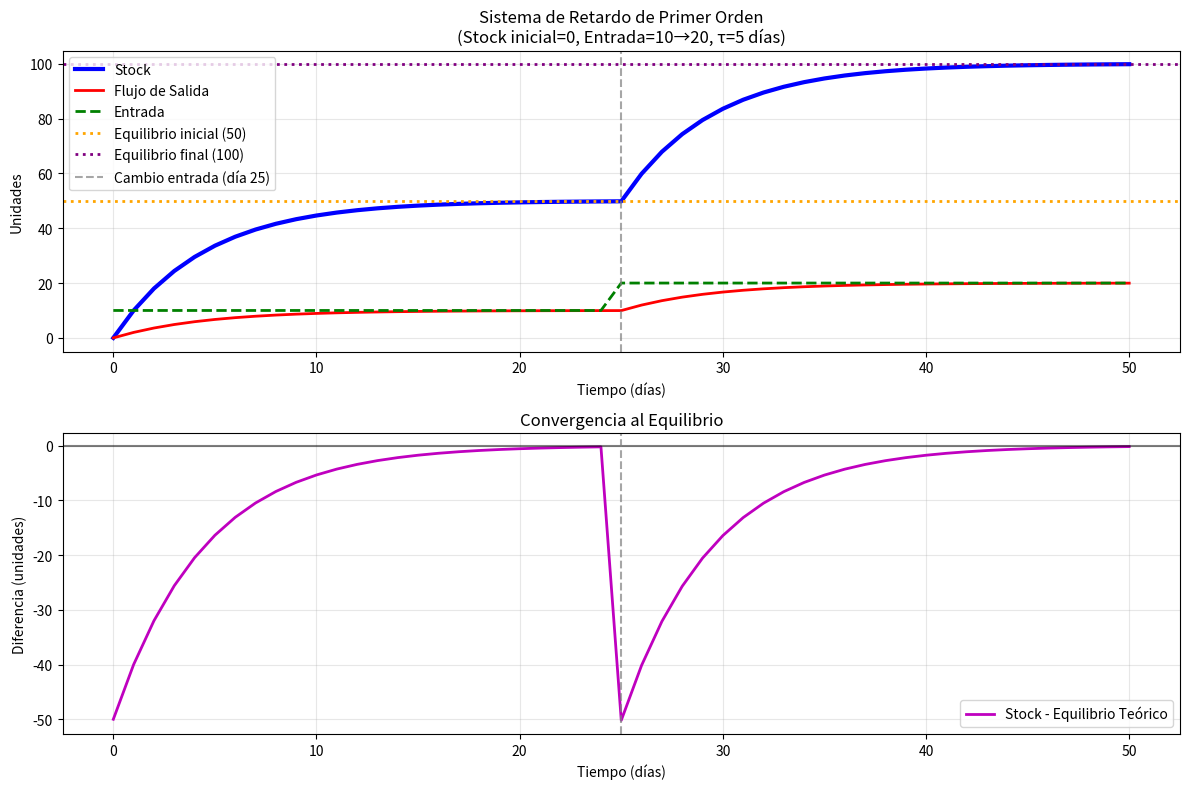

Write the Python code that produced this figure.
import numpy as np
import matplotlib.pyplot as plt

# Parámetros del sistema
dt = 1.0  # Paso de tiempo (Δt) = 1 día
tiempo_total = 50  # días
retardo = 5  # días (τ)

# Condiciones iniciales
stock_inicial = 0  # unidades
entrada_inicial = 10  # unidades/día
entrada_cambio = 20  # unidades/día (después del día 25)
dia_cambio = 25

# Arrays para almacenar resultados
tiempo = np.arange(0, tiempo_total + dt, dt)
stock = np.zeros(len(tiempo))
salida = np.zeros(len(tiempo))
entrada = np.zeros(len(tiempo))

# Condición inicial
stock[0] = stock_inicial

# Simulación usando integración de Euler
for i in range(len(tiempo)):
    # Definir entrada (cambio repentino en día 25)
    if tiempo[i] < dia_cambio:
        entrada[i] = entrada_inicial
    else:
        entrada[i] = entrada_cambio
    
    # Calcular salida: stock/retardo
    salida[i] = stock[i] / retardo
    
    # Integración de Euler para el siguiente paso
    if i < len(tiempo) - 1:
        # dS/dt = entrada - salida
        dstock_dt = entrada[i] - salida[i]
        stock[i + 1] = stock[i] + dstock_dt * dt

# Calcular equilibrios teóricos
equilibrio_inicial = entrada_inicial * retardo  # 10 * 5 = 50
equilibrio_final = entrada_cambio * retardo     # 20 * 5 = 100

# Crear la gráfica
plt.figure(figsize=(12, 8))

# Gráfica principal
plt.subplot(2, 1, 1)
plt.plot(tiempo, stock, 'b-', linewidth=3, label='Stock')
plt.plot(tiempo, salida, 'r-', linewidth=2, label='Flujo de Salida')
plt.plot(tiempo, entrada, 'g--', linewidth=2, label='Entrada')

# Líneas de equilibrio
plt.axhline(y=equilibrio_inicial, color='orange', linestyle=':', linewidth=2, 
           label=f'Equilibrio inicial ({equilibrio_inicial})')
plt.axhline(y=equilibrio_final, color='purple', linestyle=':', linewidth=2, 
           label=f'Equilibrio final ({equilibrio_final})')
plt.axvline(x=dia_cambio, color='gray', linestyle='--', alpha=0.7, 
           label=f'Cambio entrada (día {dia_cambio})')

plt.xlabel('Tiempo (días)')
plt.ylabel('Unidades')
plt.title('Sistema de Retardo de Primer Orden\n(Stock inicial=0, Entrada=10→20, τ=5 días)')
plt.legend()
plt.grid(True, alpha=0.3)

# Gráfica de análisis del equilibrio
plt.subplot(2, 1, 2)
# Mostrar la diferencia entre stock y equilibrio teórico
equilibrio_teorico = np.where(tiempo < dia_cambio, equilibrio_inicial, equilibrio_final)
diferencia = stock - equilibrio_teorico

plt.plot(tiempo, diferencia, 'm-', linewidth=2, label='Stock - Equilibrio Teórico')
plt.axhline(y=0, color='black', linestyle='-', alpha=0.5)
plt.axvline(x=dia_cambio, color='gray', linestyle='--', alpha=0.7)

plt.xlabel('Tiempo (días)')
plt.ylabel('Diferencia (unidades)')
plt.title('Convergencia al Equilibrio')
plt.legend()
plt.grid(True, alpha=0.3)

plt.tight_layout()
plt.show()

# Imprimir resultados clave
print("=== ANÁLISIS DEL SISTEMA DE RETARDO DE PRIMER ORDEN ===")
print(f"Parámetros: τ = {retardo} días, Δt = {dt} día")
print(f"Entrada inicial: {entrada_inicial} unidades/día")
print(f"Entrada final: {entrada_cambio} unidades/día (desde día {dia_cambio})")
print(f"Stock inicial: {stock_inicial} unidades")
print()

print("EQUILIBRIOS TEÓRICOS:")
print(f"Equilibrio inicial = Entrada × τ = {entrada_inicial} × {retardo} = {equilibrio_inicial} unidades")
print(f"Equilibrio final = Entrada × τ = {entrada_cambio} × {retardo} = {equilibrio_final} unidades")
print()

print("RESULTADOS DE LA SIMULACIÓN:")
print(f"Stock al día 24 (antes del cambio): {stock[24]:.2f} unidades")
print(f"Stock al día 25 (día del cambio): {stock[25]:.2f} unidades")
print(f"Stock al día 50 (final): {stock[50]:.2f} unidades")
print(f"Salida al día 50: {salida[50]:.2f} unidades/día")
print()

print("ANÁLISIS DE CONVERGENCIA:")
print(f"Tiempo para 63.2% del cambio inicial: ~{retardo} días")
print(f"Tiempo para 95% del cambio inicial: ~{3*retardo} días")
print(f"Diferencia final (Stock - Equilibrio): {stock[50] - equilibrio_final:.2f} unidades")

# Verificación de equilibrio (Entrada = Salida)
print()
print("VERIFICACIÓN DE EQUILIBRIO (Entrada = Salida):")
print(f"Entrada final: {entrada[50]:.2f} unidades/día")
print(f"Salida final: {salida[50]:.2f} unidades/día")
print(f"Diferencia: {abs(entrada[50] - salida[50]):.3f} unidades/día")

# Análisis del comportamiento exponencial
print()
print("COMPORTAMIENTO EXPONENCIAL:")
tiempo_constante = tiempo[np.where(tiempo <= 25)]  # Antes del cambio
stock_constante = stock[np.where(tiempo <= 25)]
teorico_constante = equilibrio_inicial * (1 - np.exp(-tiempo_constante/retardo))

error_max = np.max(np.abs(stock_constante - teorico_constante))
print(f"Error máximo vs. solución analítica (primera fase): {error_max:.3f} unidades")